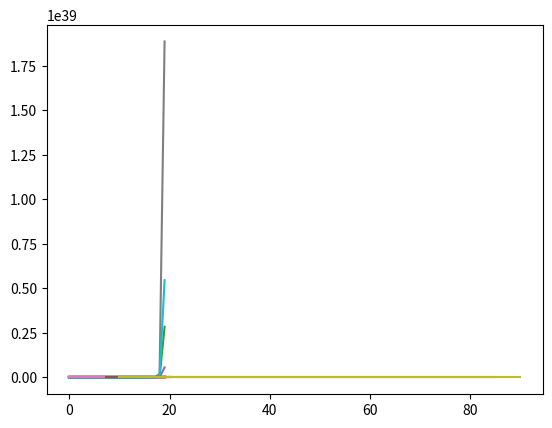

This chart was generated by the following Python code:
# -*- coding: utf-8 -*-
"""MM_WS1.ipynb

Automatically generated by Colaboratory.

Original file is located at
    https://colab.research.google.com/<link-removed>
"""

import matplotlib.pyplot as plt
import random
import pprint
import math
import scipy.stats as stats
from statistics import mean

"""# Question 1"""

def funRecur(r, n, a0):
  return (r**n)*a0

# r = 0

n = 20
r = 0
a0 = 0
x = []
result = []
for i in range(n):
  x.append(i)
  result.append(funRecur(r, i, a0))
print(result)

plt.plot(x, result)

# 0 < r < 1

n = 20
a0 = 50
r = [0.1, 0.3, 0.5, 0.7, 0.9]
result = []

x = []
for i in range(n):
  x.append(i)

for j in r:
  temp = []
  for i in range(n):
    temp.append(funRecur(j, i, a0))
  result.append(temp)

print(result)
for i in result:
  plt.plot(x, i)

# -1 < r < 0

n = 20
a0 = 50
r = [-0.1, -0.3, -0.5, -0.7, -0.9]
result = []

x = []
for i in range(n):
  x.append(i)

for j in r:
  temp = []
  for i in range(n):
    temp.append(funRecur(j, i, a0))
  result.append(temp)

print(result)
for i in result:
  plt.plot(x, i)

# |r| > 1

n = 20
a0 = 50
r = random.sample(range(-100, 100), 10)
result = []

x = []
for i in range(n):
  x.append(i)

for j in r:
  if abs(j) > 1:
    temp = []
    for i in range(n):
      temp.append(funRecur(abs(j), i, a0))
    result.append(temp)

print(result)
for i in result:
  plt.plot(x, i)

"""# Question 2"""

def funRecur(n, a0):
  a = [a0]
  for i in range(n):
    a.append(0.5*a[-1] + a0)
  return a

a0_1 = 0.1
a1 = funRecur(20, a0_1)
print(a1)
plt.plot(a1)

a0_2 = 0.2
a2 = funRecur(20, a0_2)
print(a2)
plt.plot(a2)

a0_3 = 0.3
a3 = funRecur(20, a0_3)
print(a3)
plt.plot(a3)

"""# Functions - Questions 3 & 4"""

def forward_diff_tab(arr):

  forward_diff_table=[]

  while len(arr)>1:
    temp = []
    
    for i in range(1,len(arr)):
      temp.append(arr[i]-arr[i-1])
    forward_diff_table.append(temp)
    arr = temp

  return forward_diff_table

def ncr(n, r):
  val = 1

  for i in range(r):
    val *= (n - i)

  if r == 1:
    return val

  a = val / math.factorial(r)
  
  return a

def forward_interpolation(y_0, n, fdt, u):
  val = y_0

  for i in range(n):
    val += ncr(u, i+1) * fdt[i][0]

  return val

"""# Question 3"""

n = [i for i in range(1, 17)]
an = [3, 6, 11, 21, 32, 47, 65, 87, 112, 110, 171, 204, 241, 282, 325, 376]

forward_diff_table = forward_diff_tab(an)

for i in forward_diff_table:
  print(i,"\n")

# for i in range(1, len(forward_diff_table)):
#   plt.plot(forward_diff_table[i])

plt.plot(forward_diff_table[0])

h=1

error = []
for i in range(len(an)):
  u = (n[i]-n[0])/h
  y_cap = forward_interpolation(an[0], len(forward_diff_table), forward_diff_table, u)
  error.append(y_cap - an[i])

print(error)
plt.plot(n,error)

"""# Question 4"""

force = [10, 20, 30, 40, 50, 60, 70, 80, 90]
stretch = [19, 57, 94, 134, 173, 216, 256, 297, 343]

forward_diff_table = forward_diff_tab(stretch)

for i in forward_diff_table:
  print(i,"\n")

# for i in range(1, len(forward_diff_table)):
#   plt.plot(forward_diff_table[i])

plt.plot(forward_diff_table[0])

h=10

y_cap = []
force_x = [15, 17, 85]
for i in range(len(force_x)):
  u = (force_x[i]-force[0])/h
  y_cap.append(forward_interpolation(stretch[0], len(forward_diff_table), forward_diff_table, u))

print(y_cap)
plt.plot(force_x, y_cap)

error = []

for i in range(len(force)):
  u = (force[i]-force[0])/h
  y_cap = forward_interpolation(stretch[0], len(forward_diff_table), forward_diff_table, u)
  error.append(y_cap - stretch[i])

print(error)
plt.plot(force, error)